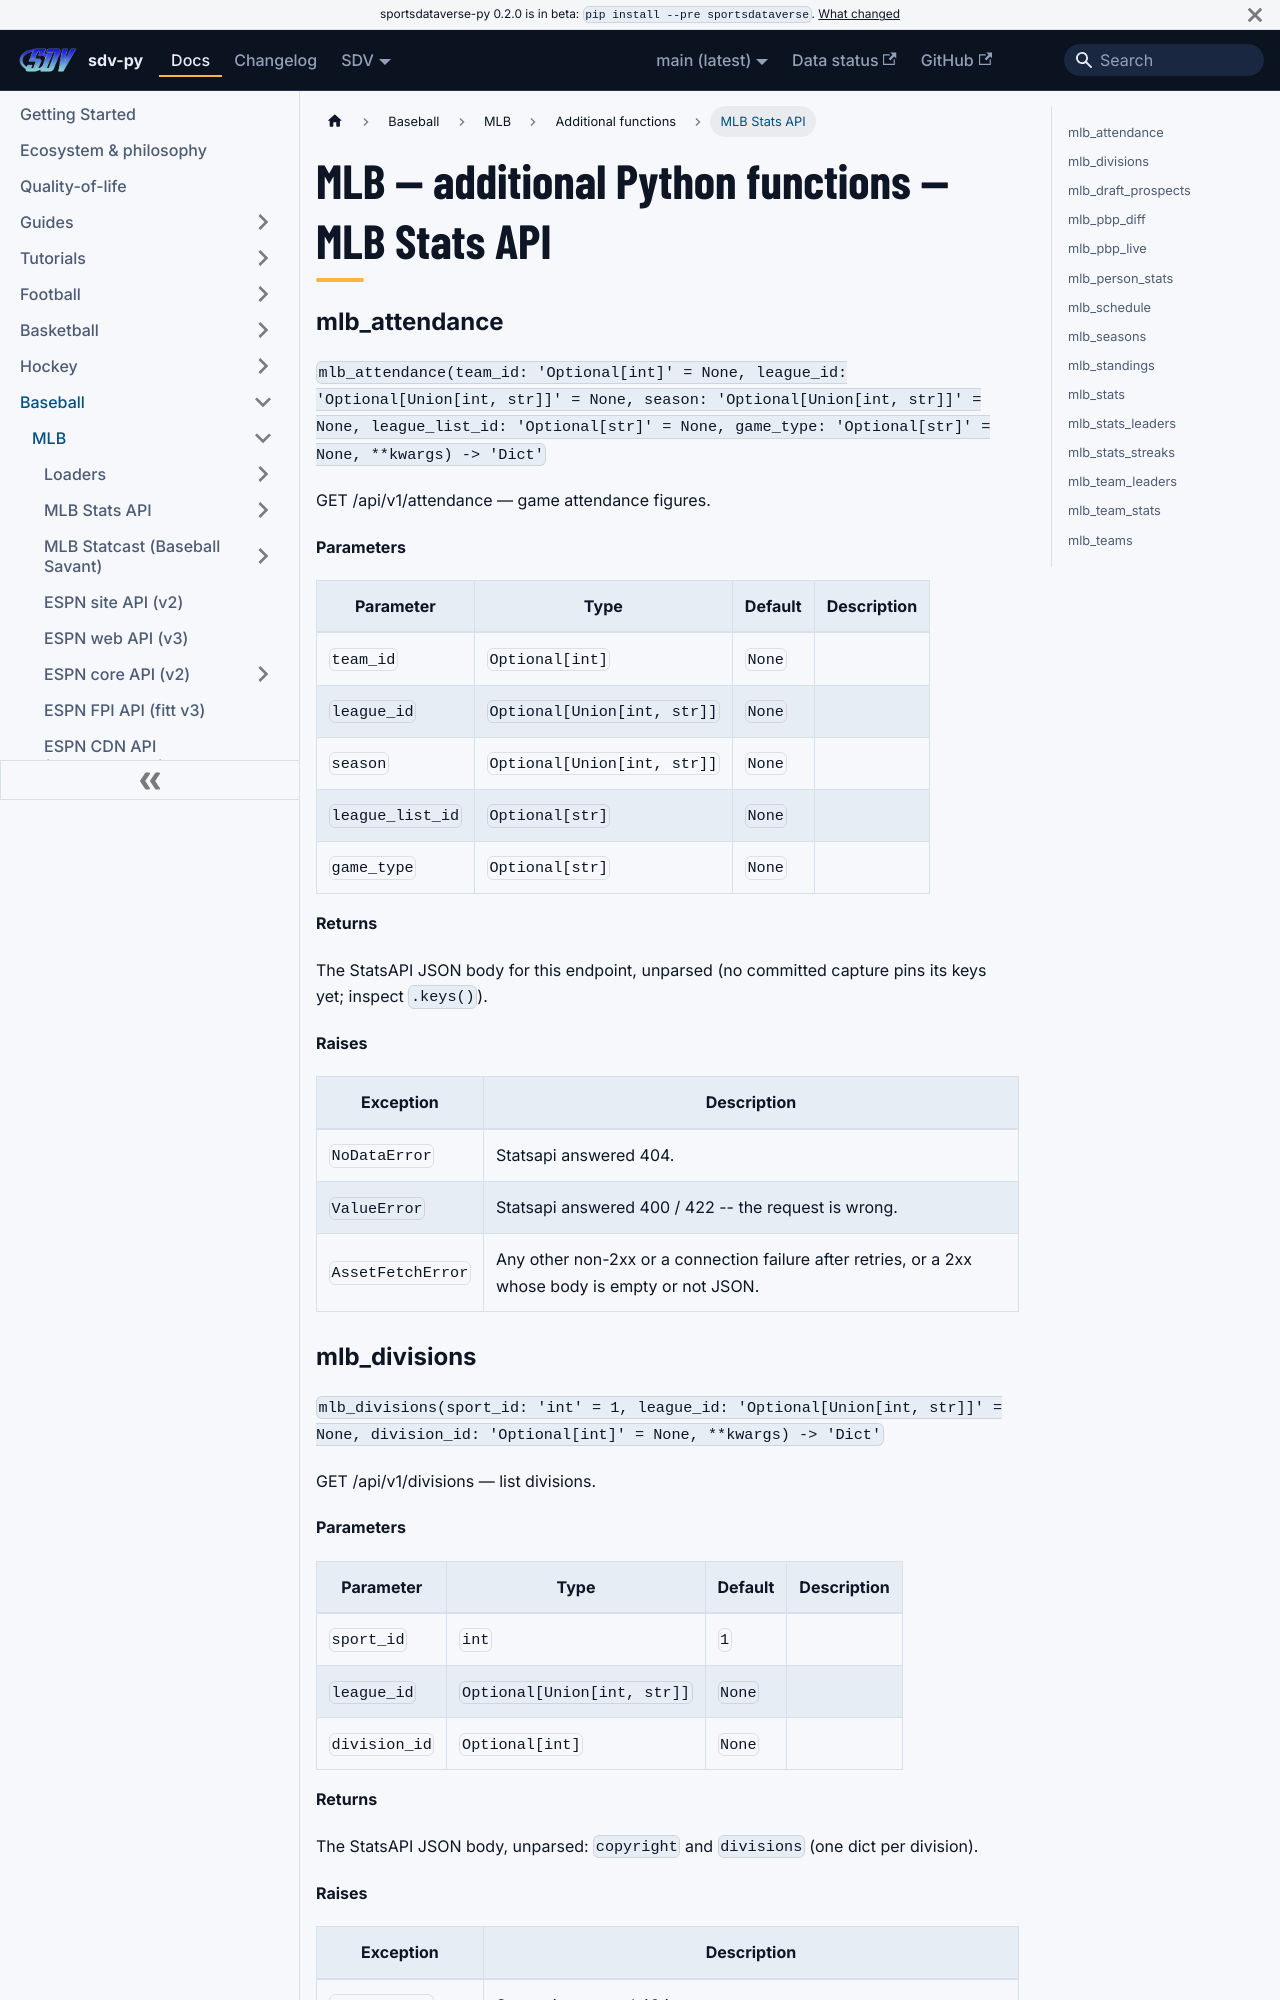

repository: sportsdataverse/sportsdataverse-py · page: docs/mlb/reference/additional/mlb-stats-api/index.html · generator: docusaurus

---
title: "MLB — additional Python functions — MLB Stats API"
sidebar_label: "MLB Stats API"
sidebar_position: 2
description: "MLB — additional Python functions — MLB Stats API — function reference in sdv-py, the SportsDataverse Python package."
---
# MLB — additional Python functions — MLB Stats API

### mlb_attendance {#mlb_attendance}

`mlb_attendance(team_id: 'Optional[int]' = None, league_id: 'Optional[Union[int, str]]' = None, season: 'Optional[Union[int, str]]' = None, league_list_id: 'Optional[str]' = None, game_type: 'Optional[str]' = None, **kwargs) -> 'Dict'`

GET /api/v1/attendance — game attendance figures.

**Parameters**

| Parameter | Type | Default | Description |
|---|---|---|---|
| `team_id` | `Optional[int]` | `None` |  |
| `league_id` | `Optional[Union[int, str]]` | `None` |  |
| `season` | `Optional[Union[int, str]]` | `None` |  |
| `league_list_id` | `Optional[str]` | `None` |  |
| `game_type` | `Optional[str]` | `None` |  |

**Returns**

The StatsAPI JSON body for this endpoint, unparsed (no committed capture pins its keys yet; inspect `.keys()`).

**Raises**

| Exception | Description |
|---|---|
| `NoDataError` | Statsapi answered 404. |
| `ValueError` | Statsapi answered 400 / 422 -- the request is wrong. |
| `AssetFetchError` | Any other non-2xx or a connection failure after retries, or a 2xx whose body is empty or not JSON. |
